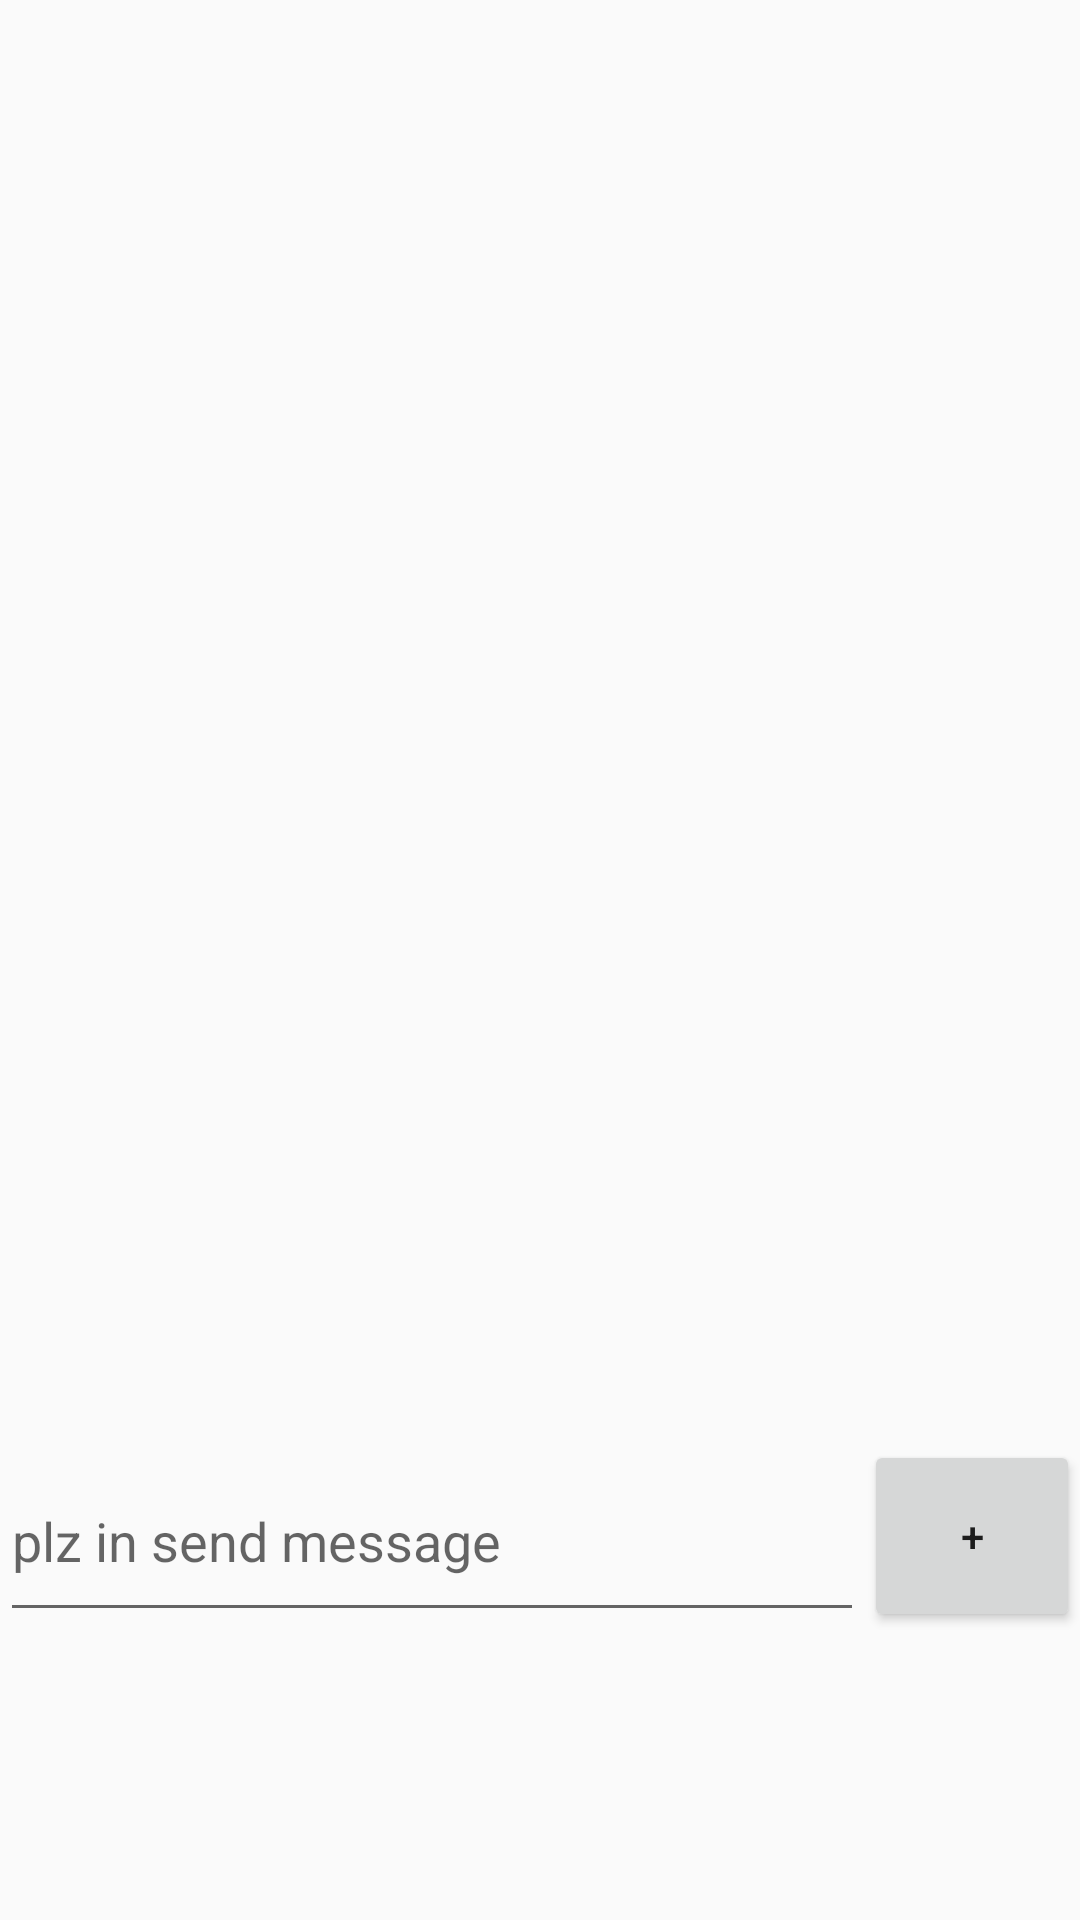

The Android layout XML behind this screen, and the referenced resources:
<!-- AndroidManifest.xml: application theme Theme.StudyWithMeApplication -->
<!-- res/layout/fragment_study.xml -->
<?xml version="1.0" encoding="utf-8"?>
<LinearLayout xmlns:android="http://schemas.android.com/apk/res/android"
    xmlns:tools="http://schemas.android.com/tools"
    android:layout_width="match_parent"
    android:layout_height="match_parent"
    android:weightSum="20"
    android:orientation="vertical"
    tools:context=".StudyFragment">

    
    <ListView
        android:id="@+id/framentStudy_listView"
        android:layout_width="match_parent"
        android:layout_height="0dp"
        android:layout_weight="15"/>

    <LinearLayout
        android:layout_width="match_parent"
        android:layout_height="0dp"
        android:weightSum="5"
        android:orientation="horizontal"
        android:layout_weight="2">
        <EditText
            android:id="@+id/fragmentStudy_editText_send"
            android:hint="plz in send message"
            android:layout_width="0dp"
            android:layout_height="match_parent"
            android:layout_weight="4"/>
        <Button
            android:id="@+id/fragmentStudy_button_send"
            android:text="+"
            android:layout_width="0dp"
            android:layout_height="match_parent"
            android:layout_weight="1"/>
    </LinearLayout>

</LinearLayout>
<!-- resources referenced by this layout -->
<resources>
  <style name="Theme.StudyWithMeApplication" parent="Theme.AppCompat.DayNight">
          
          <item name="colorPrimary">@color/white</item>
          <item name="colorPrimaryVariant">@color/purple_700</item>
          <item name="colorOnPrimary">@color/white</item>
          
          <item name="colorSecondary">@color/teal_200</item>
          <item name="colorSecondaryVariant">@color/teal_700</item>
          <item name="colorOnSecondary">@color/black</item>
          
          <item name="android:statusBarColor" tools:targetApi="l">?attr/colorPrimaryVariant</item>
          
      </style>
  <color name="white">#FFFFFFFF</color>
  <color name="purple_700">#FF3700B3</color>
  <color name="teal_200">#FF03DAC5</color>
  <color name="teal_700">#FF018786</color>
  <color name="black">#FF000000</color>
</resources>
